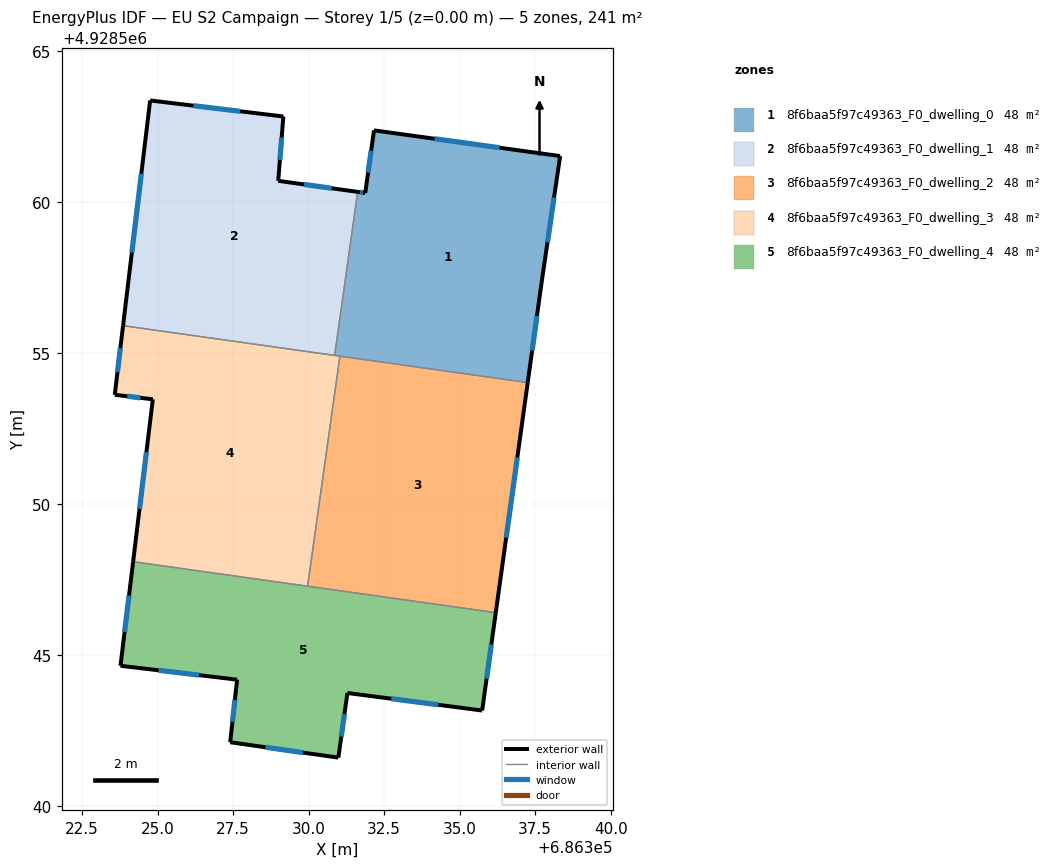
=== STOREY PLAN SPEC (per zone: floor XY polygon, exterior-wall plan segments, windows/doors) ===
zone 1: 8f6baa5f97c49363_F0_dwelling_0  (48.3 m²)
  floor: (686338.32, 4928561.51) (686337.70, 4928557.28) (686337.25, 4928554.02) (686330.86, 4928554.92) (686331.62, 4928560.33) (686331.88, 4928560.29) (686332.17, 4928562.36)
  exterior wall: (686337.25, 4928554.02) – (686337.70, 4928557.28)  [3.3 m]
    window: (686337.40, 4928555.08) – (686337.56, 4928556.22)  [1.2 m²]
  exterior wall: (686331.88, 4928560.29) – (686331.62, 4928560.33)  [0.3 m]
    window: (686331.79, 4928560.30) – (686331.71, 4928560.32)  [0.1 m²]
  exterior wall: (686332.17, 4928562.36) – (686331.88, 4928560.29)  [2.1 m]
    window: (686332.07, 4928561.69) – (686331.97, 4928560.97)  [0.8 m²]
  exterior wall: (686338.32, 4928561.51) – (686332.17, 4928562.36)  [6.2 m]
    window: (686336.32, 4928561.79) – (686334.17, 4928562.09)  [2.3 m²]
  exterior wall: (686337.70, 4928557.28) – (686338.32, 4928561.51)  [4.3 m]
    window: (686337.91, 4928558.66) – (686338.12, 4928560.14)  [1.6 m²]
  interior walls: 3
zone 2: 8f6baa5f97c49363_F0_dwelling_1  (48.3 m²)
  floor: (686329.17, 4928562.82) (686328.99, 4928560.69) (686331.62, 4928560.33) (686330.86, 4928554.92) (686323.86, 4928555.90) (686324.76, 4928563.35)
  exterior wall: (686329.17, 4928562.82) – (686324.76, 4928563.35)  [4.4 m]
    window: (686327.73, 4928563.00) – (686326.19, 4928563.18)  [1.6 m²]
  exterior wall: (686328.99, 4928560.69) – (686329.17, 4928562.82)  [2.1 m]
    window: (686329.05, 4928561.39) – (686329.11, 4928562.13)  [0.8 m²]
  exterior wall: (686331.62, 4928560.33) – (686328.99, 4928560.69)  [2.7 m]
    window: (686330.77, 4928560.45) – (686329.85, 4928560.57)  [1.0 m²]
  exterior wall: (686324.76, 4928563.35) – (686323.86, 4928555.90)  [7.5 m]
    window: (686324.46, 4928560.93) – (686324.15, 4928558.32)  [2.8 m²]
  interior walls: 2
zone 3: 8f6baa5f97c49363_F0_dwelling_2  (48.3 m²)
  floor: (686337.25, 4928554.02) (686336.19, 4928546.40) (686329.97, 4928547.28) (686331.04, 4928554.89)
  exterior wall: (686336.19, 4928546.40) – (686337.25, 4928554.02)  [7.7 m]
    window: (686336.54, 4928548.88) – (686336.91, 4928551.54)  [2.8 m²]
  interior walls: 3
zone 4: 8f6baa5f97c49363_F0_dwelling_3  (48.3 m²)
  floor: (686331.04, 4928554.89) (686329.97, 4928547.28) (686324.19, 4928548.09) (686324.84, 4928553.46) (686323.58, 4928553.61) (686323.86, 4928555.90)
  exterior wall: (686324.84, 4928553.46) – (686324.19, 4928548.09)  [5.4 m]
    window: (686324.63, 4928551.72) – (686324.41, 4928549.84)  [2.0 m²]
  exterior wall: (686323.58, 4928553.61) – (686324.84, 4928553.46)  [1.3 m]
    window: (686323.99, 4928553.56) – (686324.44, 4928553.51)  [0.5 m²]
  exterior wall: (686323.86, 4928555.90) – (686323.58, 4928553.61)  [2.3 m]
    window: (686323.77, 4928555.16) – (686323.67, 4928554.36)  [0.8 m²]
  interior walls: 4
zone 5: 8f6baa5f97c49363_F0_dwelling_4  (48.3 m²)
  floor: (686336.19, 4928546.40) (686335.74, 4928543.16) (686331.29, 4928543.74) (686330.98, 4928541.60) (686327.41, 4928542.11) (686327.64, 4928544.18) (686323.78, 4928544.64) (686324.19, 4928548.09)
  exterior wall: (686327.41, 4928542.11) – (686330.98, 4928541.60)  [3.6 m]
    window: (686328.57, 4928541.95) – (686329.82, 4928541.77)  [1.3 m²]
  exterior wall: (686327.64, 4928544.18) – (686327.41, 4928542.11)  [2.1 m]
    window: (686327.56, 4928543.51) – (686327.48, 4928542.79)  [0.8 m²]
  exterior wall: (686323.78, 4928544.64) – (686327.64, 4928544.18)  [3.9 m]
    window: (686325.03, 4928544.49) – (686326.38, 4928544.33)  [1.4 m²]
  exterior wall: (686324.19, 4928548.09) – (686323.78, 4928544.64)  [3.5 m]
    window: (686324.06, 4928546.97) – (686323.91, 4928545.76)  [1.3 m²]
  exterior wall: (686335.74, 4928543.16) – (686336.19, 4928546.40)  [3.3 m]
    window: (686335.89, 4928544.22) – (686336.05, 4928545.35)  [1.2 m²]
  exterior wall: (686331.29, 4928543.74) – (686335.74, 4928543.16)  [4.5 m]
    window: (686332.74, 4928543.55) – (686334.29, 4928543.35)  [1.6 m²]
  exterior wall: (686330.98, 4928541.60) – (686331.29, 4928543.74)  [2.2 m]
    window: (686331.08, 4928542.30) – (686331.19, 4928543.05)  [0.8 m²]
  interior walls: 2

=== DERIVED (storey summary) ===
Building: EU S2 Campaign
Storey: 1 of 5  (floor level z = 0.00 m)
Storey gross floor area: 241.5 m²
Zones on this storey: 5
  - 8f6baa5f97c49363_F0_dwelling_0: floor 48.3 m²; exterior wall 16.1 m (48.4 m²); 5 window(s) 5.9 m²; WWR 12.2%
  - 8f6baa5f97c49363_F0_dwelling_1: floor 48.3 m²; exterior wall 16.7 m (50.2 m²); 4 window(s) 6.1 m²; WWR 12.2%
  - 8f6baa5f97c49363_F0_dwelling_2: floor 48.3 m²; exterior wall 7.7 m (23.1 m²); 1 window(s) 2.8 m²; WWR 12.2%
  - 8f6baa5f97c49363_F0_dwelling_3: floor 48.3 m²; exterior wall 9.0 m (27.0 m²); 3 window(s) 3.3 m²; WWR 12.2%
  - 8f6baa5f97c49363_F0_dwelling_4: floor 48.3 m²; exterior wall 23.0 m (69.0 m²); 7 window(s) 8.4 m²; WWR 12.2%
Zone adjacency (shared interzone walls):
  - 8f6baa5f97c49363_F0_dwelling_0 ↔ 8f6baa5f97c49363_F0_dwelling_1
  - 8f6baa5f97c49363_F0_dwelling_0 ↔ 8f6baa5f97c49363_F0_dwelling_2
  - 8f6baa5f97c49363_F0_dwelling_0 ↔ 8f6baa5f97c49363_F0_dwelling_3
  - 8f6baa5f97c49363_F0_dwelling_1 ↔ 8f6baa5f97c49363_F0_dwelling_3
  - 8f6baa5f97c49363_F0_dwelling_2 ↔ 8f6baa5f97c49363_F0_dwelling_3
  - 8f6baa5f97c49363_F0_dwelling_2 ↔ 8f6baa5f97c49363_F0_dwelling_4
  - 8f6baa5f97c49363_F0_dwelling_3 ↔ 8f6baa5f97c49363_F0_dwelling_4